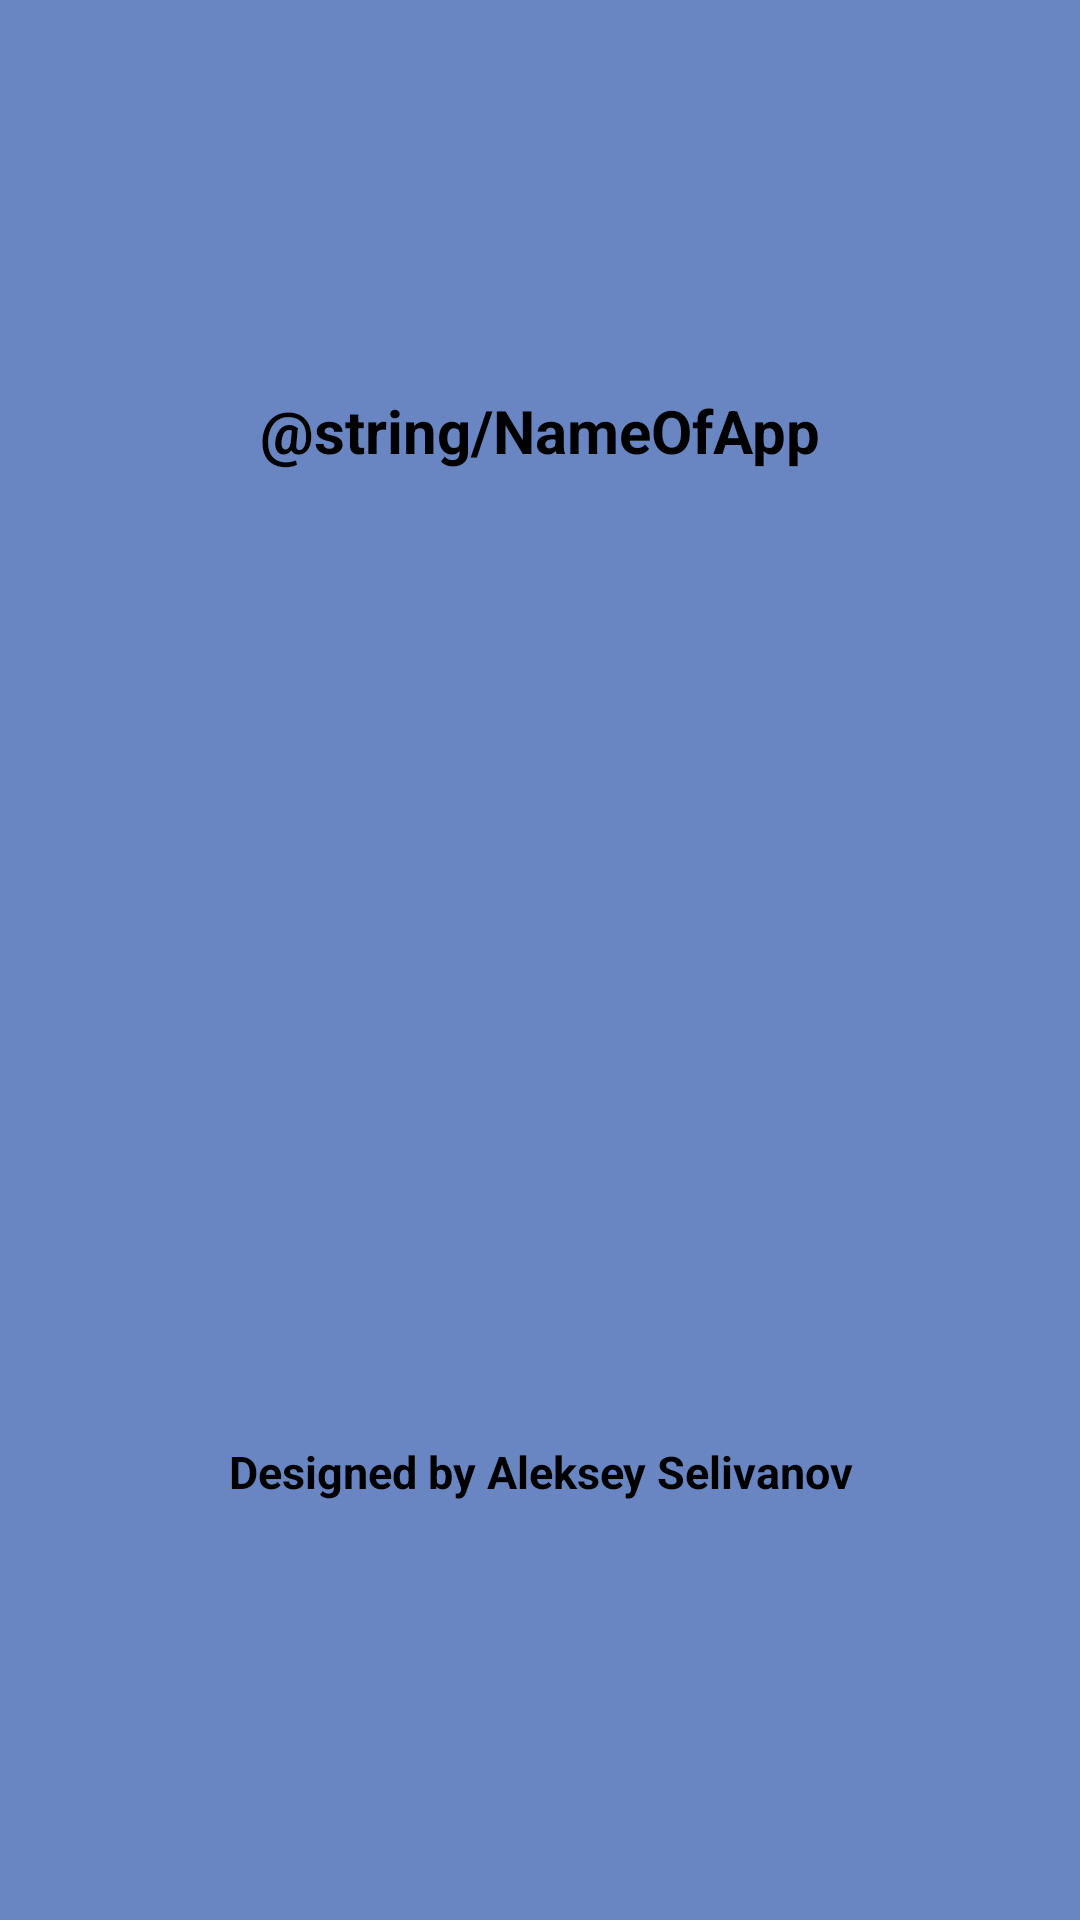

Android layout source for this screen:
<!-- AndroidManifest.xml: application theme Theme.NasaAppKotlin -->
<!-- res/layout/activity_splash_screen.xml -->
<?xml version="1.0" encoding="utf-8"?>
<LinearLayout xmlns:android="http://schemas.android.com/apk/res/android"
    xmlns:app="http://schemas.android.com/apk/res-auto"
    android:orientation="vertical"
    android:layout_width="match_parent"
    android:layout_height="match_parent"
    android:background="#6986c2">

    <ImageView
        android:id="@+id/imageView"
        android:layout_width="match_parent"
        android:layout_height="wrap_content"
        android:layout_marginTop="100dp"
        android:src="@mipmap/ic_launcher_round"
        app:srcCompat="@mipmap/ic_launcher_round" />

    <TextView
        android:id="@+id/textView3"
        android:layout_width="match_parent"
        android:layout_height="wrap_content"
        android:text="@string/NameOfApp"
        android:textSize="20dp"
        android:textStyle="bold"
        android:gravity="center"
        android:textColor="@color/black"
        android:padding="30dp"/>

    <ProgressBar
        android:id="@+id/progressBar"
        android:layout_width="match_parent"
        android:layout_height="wrap_content"
        android:layout_marginTop="20dp"
        android:indeterminateTint="@color/black"/>

    <TextView
        android:id="@+id/textView4"
        android:layout_width="match_parent"
        android:layout_height="71dp"
        android:layout_marginTop="200dp"
        android:layout_marginBottom="20dp"
        android:gravity="center"
        android:padding="15dp"
        android:text="Designed by Aleksey Selivanov"
        android:textAlignment="center"
        android:textColor="@color/black"
        android:textSize="15dp"
        android:textStyle="bold" />

</LinearLayout>
<!-- resources referenced by this layout -->
<resources>
  <color name="black">#FF000000</color>
  <style name="Theme.NasaAppKotlin" parent="Theme.MaterialComponents.DayNight.DarkActionBar">
          
          <item name="colorPrimary">@color/purple_500</item>
          <item name="colorPrimaryVariant">@color/purple_700</item>
          <item name="colorOnPrimary">@color/white</item>
          
          <item name="colorSecondary">@color/teal_200</item>
          <item name="colorSecondaryVariant">@color/teal_700</item>
          <item name="colorOnSecondary">@color/black</item>
          
          <item name="android:statusBarColor" tools:targetApi="l">?attr/colorPrimaryVariant</item>
          
      </style>
  <color name="purple_500">#FF6200EE</color>
  <color name="purple_700">#FF3700B3</color>
  <color name="white">#FFFFFFFF</color>
  <color name="teal_200">#FF03DAC5</color>
  <color name="teal_700">#FF018786</color>
</resources>
